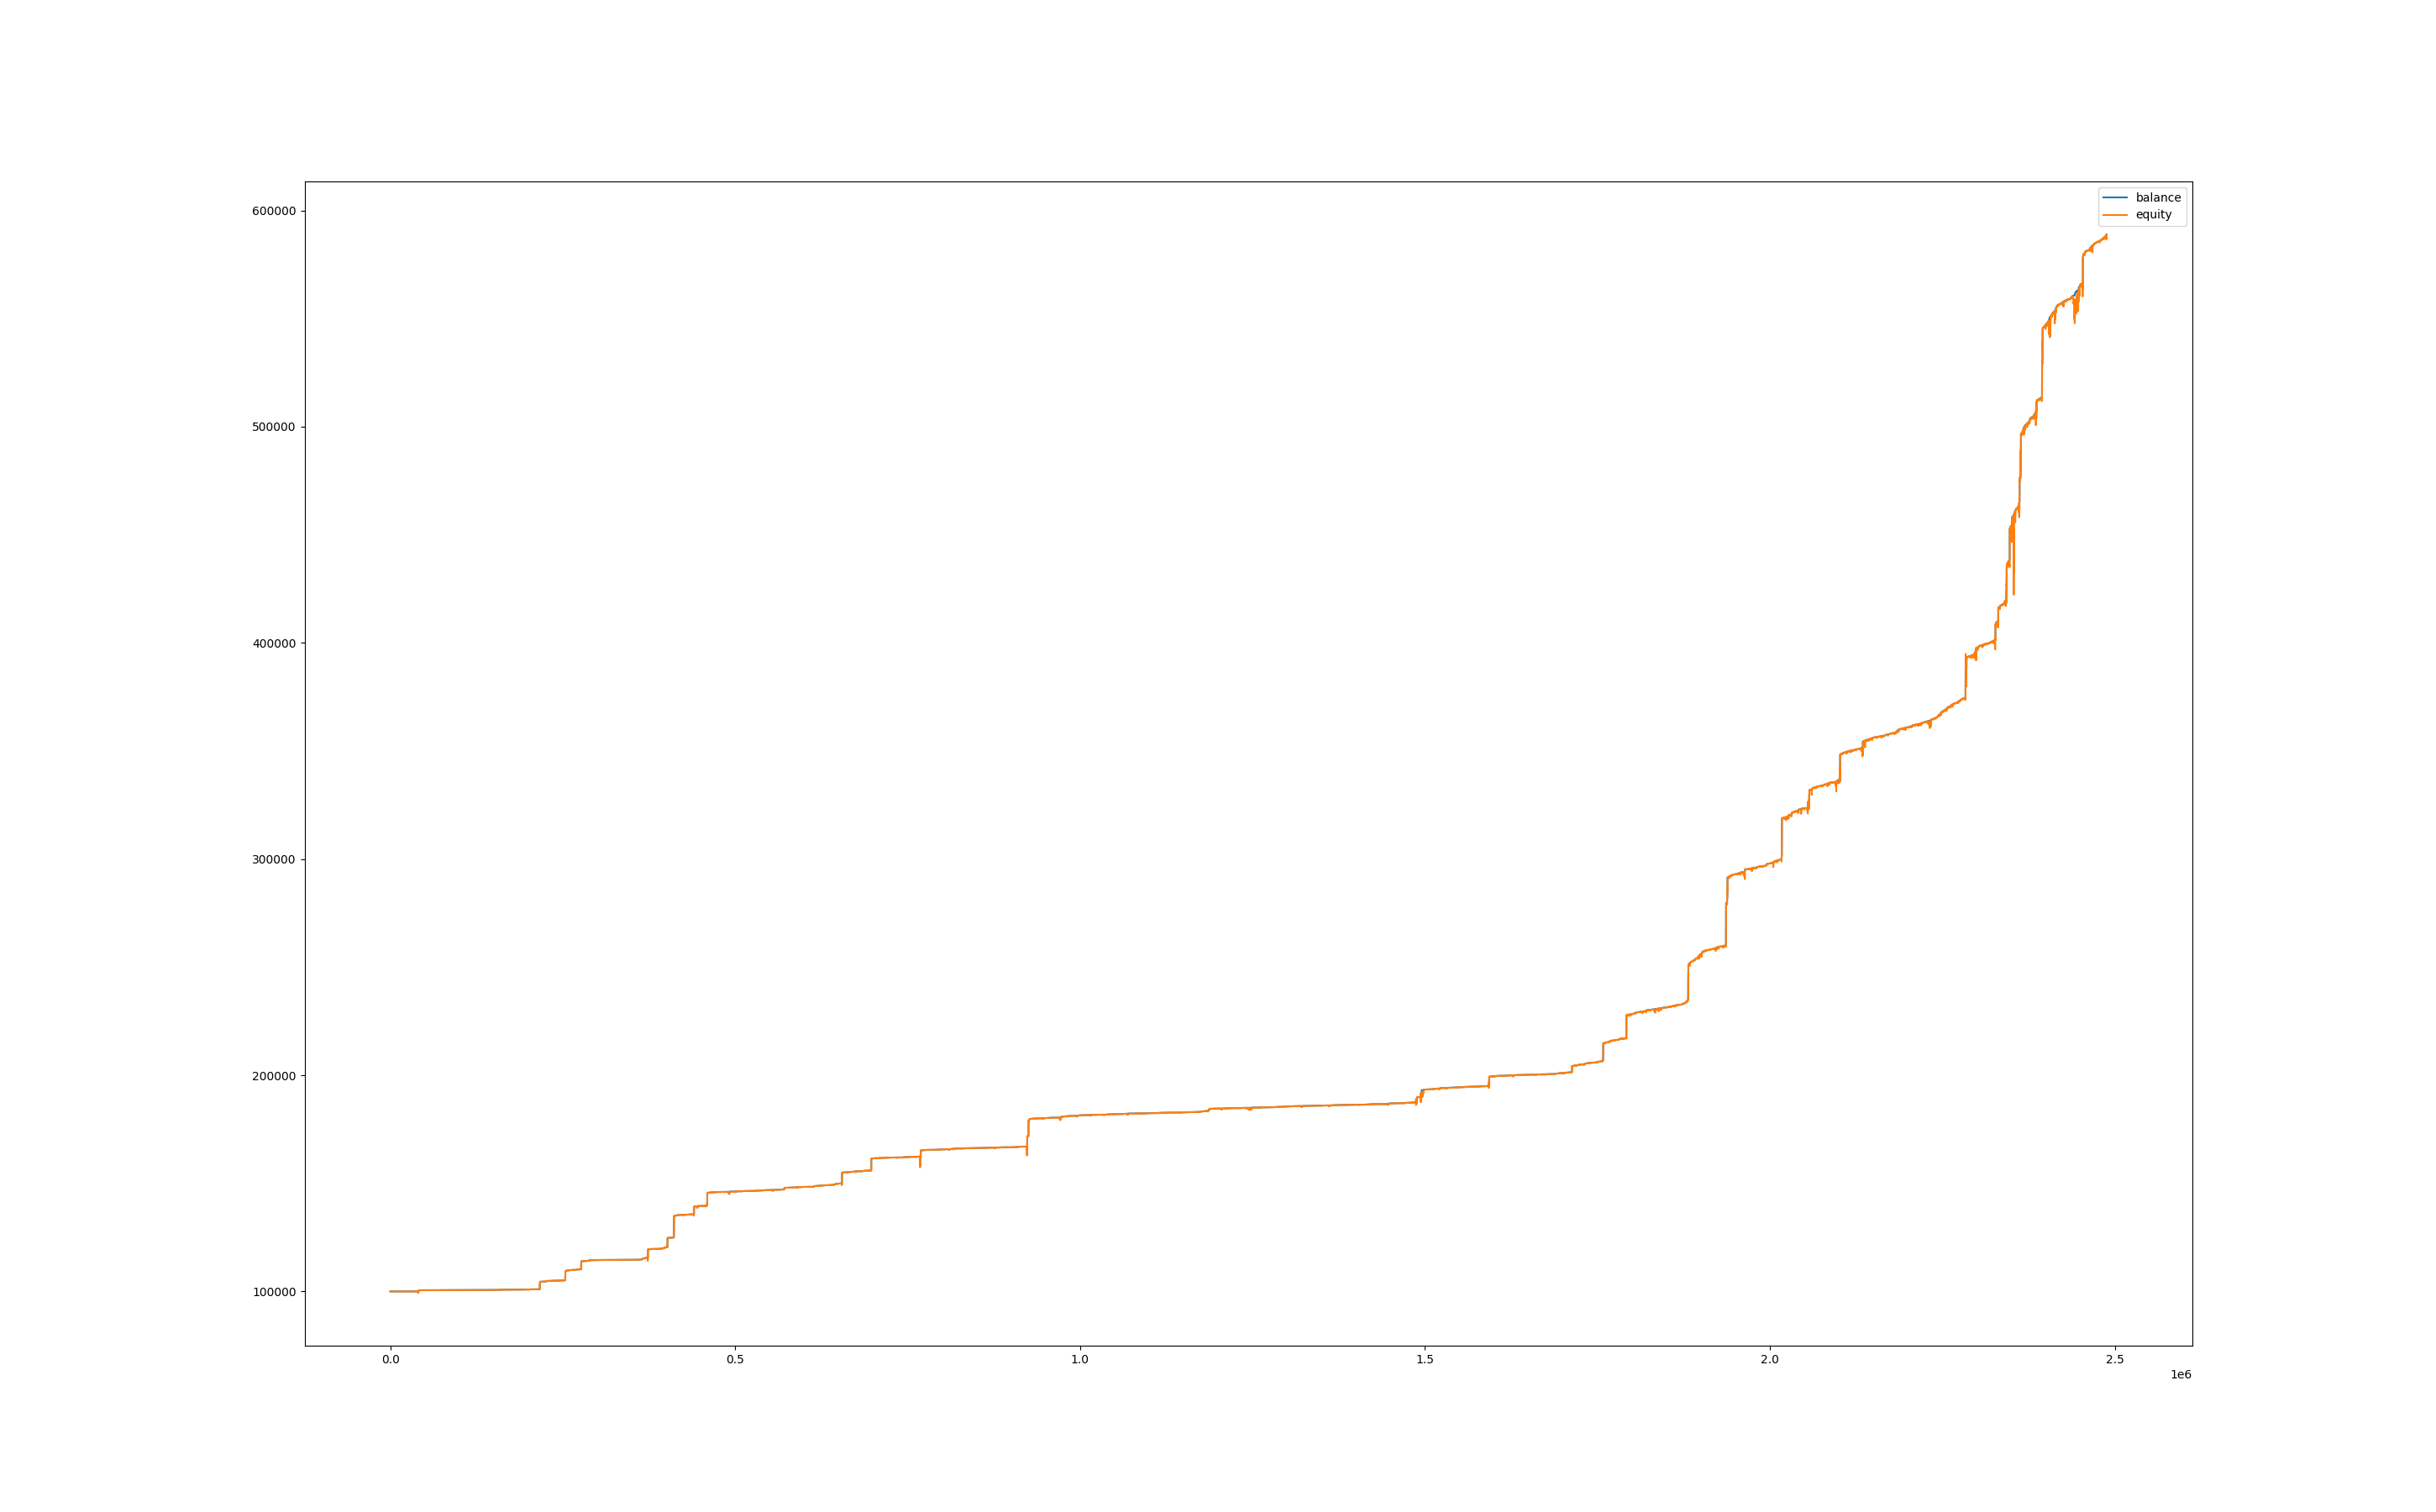

Values plotted in this chart, from the file beside it:
, balance, equity, balance_btc, equity_btc
0, 100002, 100000, 0.0, 0.0
60, 100002, 100000, 0.0, 0.0
120, 100002, 100000, 0.0, 0.0
180, 100002, 100000, 0.0, 0.0
240, 100002, 100000, 0.0, 0.0
300, 100002, 100000, 0.0, 0.0
360, 100002, 100000, 0.0, 0.0
420, 100002, 100000, 0.0, 0.0
480, 100002, 100000, 0.0, 0.0
540, 100002, 100000, 0.0, 0.0
600, 100002, 100000, 0.0, 0.0
660, 100002, 100000, 0.0, 0.0
720, 100002, 100003, 0.0, 1.642
780, 100004, 100002, 0.0, 0.1026
840, 100004, 100004, 0.0, 0.0
900, 100004, 99999, 0.0, -4.515
960, 100004, 100000, 0.0, -3.899
1020, 100004, 99996, 0.0, -7.388
1080, 100004, 99990, 0.0, -13.54
1140, 100004, 99991, 0.0, -13.03
1200, 100004, 99992, 0.0, -11.9
1260, 100004, 99998, 0.0, -5.951
1320, 100004, 99999, 0.0, -5.028
1380, 100004, 99997, 0.0, -6.67
1440, 100004, 99998, 0.0, -5.643
1500, 100004, 99996, 0.0, -7.901
1560, 100004, 100000, 0.0, -4.002
1620, 100004, 99997, 0.0, -6.567
1680, 100004, 99996, 0.0, -7.901
1740, 100004, 99996, 0.0, -8.209
1800, 100004, 100000, 0.0, -4.104
1860, 100004, 99996, 0.0, -7.696
1920, 100004, 99999, 0.0, -4.823
1980, 100004, 99998, 0.0, -5.336
2040, 100004, 100000, 0.0, -3.489
2100, 100004, 100000, 0.0, -4.207
2160, 100004, 100000, 0.0, -3.694
2220, 100004, 100000, 0.0, -4.002
2280, 100004, 99999, 0.0, -4.823
2340, 100004, 99998, 0.0, -5.336
2400, 100004, 99998, 0.0, -5.541
2460, 100004, 99995, 0.0, -8.414
2520, 100004, 99995, 0.0, -8.311
2580, 100004, 99998, 0.0, -5.438
2640, 100004, 99996, 0.0, -7.388
2700, 100004, 99999, 0.0, -4.72
2760, 100004, 99998, 0.0, -5.849
2820, 100004, 99998, 0.0, -5.746
2880, 100004, 100001, 0.0, -2.565
2940, 100004, 100001, 0.0, -2.36
3000, 100004, 99997, 0.0, -6.67
3060, 100004, 99998, 0.0, -5.336
3120, 100004, 99997, 0.0, -6.259
3180, 100004, 99995, 0.0, -8.414
3240, 100004, 99996, 0.0, -7.798
3300, 100004, 99995, 0.0, -8.414
3360, 100004, 99997, 0.0, -6.772
3420, 100004, 99998, 0.0, -5.849
3480, 100004, 99997, 0.0, -6.567
3540, 100004, 99998, 0.0, -6.156
... 41,411 more rows
